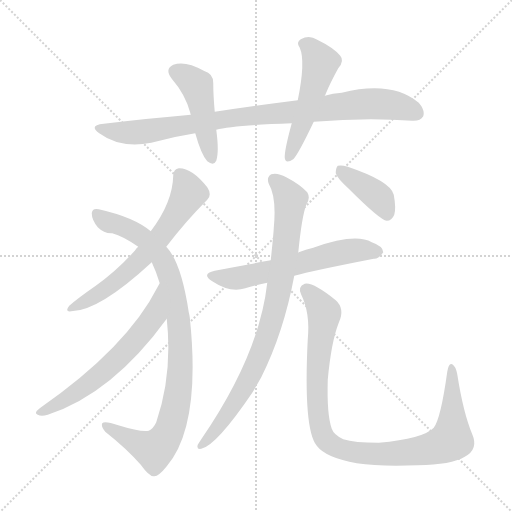
t = 0.00 s
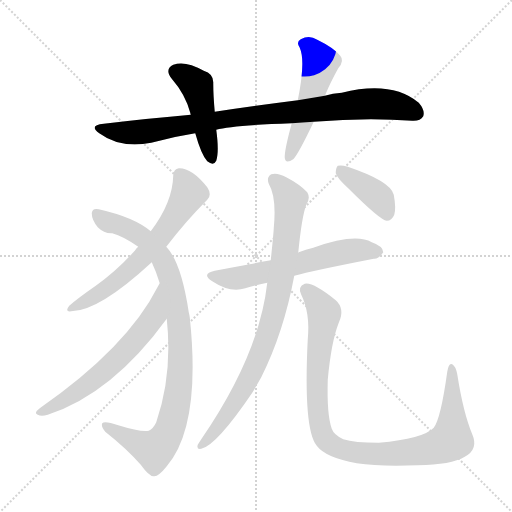
t = 1.71 s
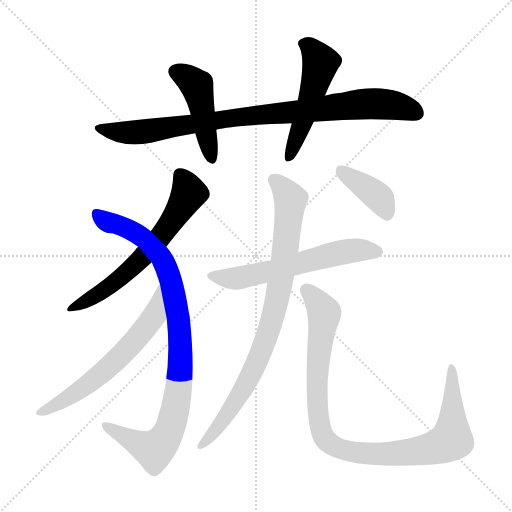
t = 3.41 s
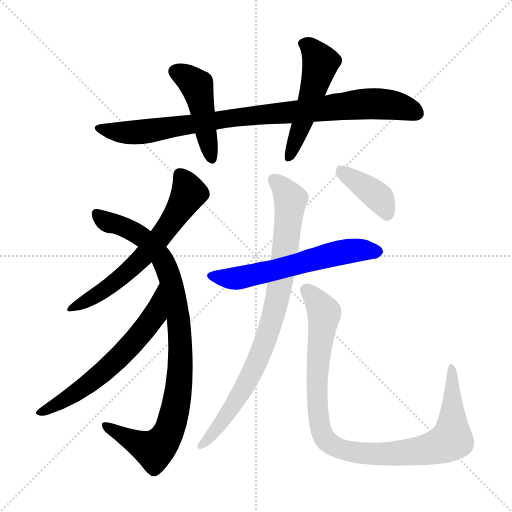
t = 5.12 s
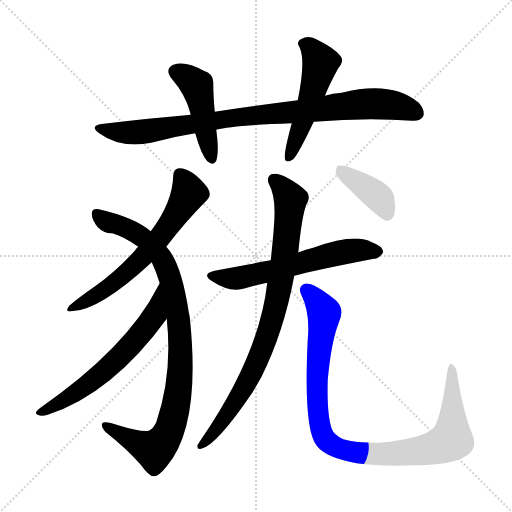
t = 6.82 s
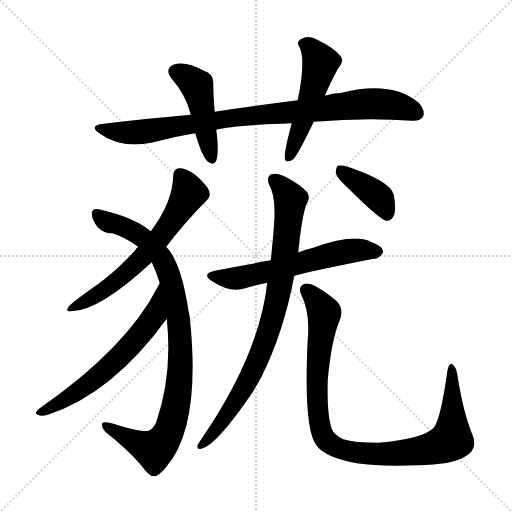
t = 8.53 s

The animated SVG that drew these frames (rendered in a browser with its animation timeline set to each time). Animation: 10 CSS @keyframes rules; one cycle of 8.53 s.

<svg version="1.1" viewBox="0 0 1024 1024" xmlns="http://www.w3.org/2000/svg">
  <g stroke="lightgray" stroke-dasharray="1,1" stroke-width="1" transform="scale(4, 4)">
    <line x1="0" y1="0" x2="256" y2="256"></line>
    <line x1="256" y1="0" x2="0" y2="256"></line>
    <line x1="128" y1="0" x2="128" y2="256"></line>
    <line x1="0" y1="128" x2="256" y2="128"></line>
  </g>
<g transform="scale(1, -1) translate(0, -900)">
   <style type="text/css">
    @keyframes keyframes0 {
      from {
       stroke: blue;
       stroke-dashoffset: 897;
       stroke-width: 128;
       }
       74% {
       animation-timing-function: step-end;
       stroke: blue;
       stroke-dashoffset: 0;
       stroke-width: 128;
       }
       to {
       stroke: black;
       stroke-width: 1024;
       }
       }
       #make-me-a-hanzi-animation-0 {
         animation: keyframes0 0.979980s both;
         animation-delay: 0.000000s;
         animation-timing-function: linear;
       }
    @keyframes keyframes1 {
      from {
       stroke: blue;
       stroke-dashoffset: 454;
       stroke-width: 128;
       }
       60% {
       animation-timing-function: step-end;
       stroke: blue;
       stroke-dashoffset: 0;
       stroke-width: 128;
       }
       to {
       stroke: black;
       stroke-width: 1024;
       }
       }
       #make-me-a-hanzi-animation-1 {
         animation: keyframes1 0.619466s both;
         animation-delay: 0.979980s;
         animation-timing-function: linear;
       }
    @keyframes keyframes2 {
      from {
       stroke: blue;
       stroke-dashoffset: 508;
       stroke-width: 128;
       }
       62% {
       animation-timing-function: step-end;
       stroke: blue;
       stroke-dashoffset: 0;
       stroke-width: 128;
       }
       to {
       stroke: black;
       stroke-width: 1024;
       }
       }
       #make-me-a-hanzi-animation-2 {
         animation: keyframes2 0.663411s both;
         animation-delay: 1.599447s;
         animation-timing-function: linear;
       }
    @keyframes keyframes3 {
      from {
       stroke: blue;
       stroke-dashoffset: 627;
       stroke-width: 128;
       }
       67% {
       animation-timing-function: step-end;
       stroke: blue;
       stroke-dashoffset: 0;
       stroke-width: 128;
       }
       to {
       stroke: black;
       stroke-width: 1024;
       }
       }
       #make-me-a-hanzi-animation-3 {
         animation: keyframes3 0.760254s both;
         animation-delay: 2.262858s;
         animation-timing-function: linear;
       }
    @keyframes keyframes4 {
      from {
       stroke: blue;
       stroke-dashoffset: 930;
       stroke-width: 128;
       }
       75% {
       animation-timing-function: step-end;
       stroke: blue;
       stroke-dashoffset: 0;
       stroke-width: 128;
       }
       to {
       stroke: black;
       stroke-width: 1024;
       }
       }
       #make-me-a-hanzi-animation-4 {
         animation: keyframes4 1.006836s both;
         animation-delay: 3.023112s;
         animation-timing-function: linear;
       }
    @keyframes keyframes5 {
      from {
       stroke: blue;
       stroke-dashoffset: 609;
       stroke-width: 128;
       }
       66% {
       animation-timing-function: step-end;
       stroke: blue;
       stroke-dashoffset: 0;
       stroke-width: 128;
       }
       to {
       stroke: black;
       stroke-width: 1024;
       }
       }
       #make-me-a-hanzi-animation-5 {
         animation: keyframes5 0.745605s both;
         animation-delay: 4.029948s;
         animation-timing-function: linear;
       }
    @keyframes keyframes6 {
      from {
       stroke: blue;
       stroke-dashoffset: 593;
       stroke-width: 128;
       }
       66% {
       animation-timing-function: step-end;
       stroke: blue;
       stroke-dashoffset: 0;
       stroke-width: 128;
       }
       to {
       stroke: black;
       stroke-width: 1024;
       }
       }
       #make-me-a-hanzi-animation-6 {
         animation: keyframes6 0.732585s both;
         animation-delay: 4.775553s;
         animation-timing-function: linear;
       }
    @keyframes keyframes7 {
      from {
       stroke: blue;
       stroke-dashoffset: 840;
       stroke-width: 128;
       }
       73% {
       animation-timing-function: step-end;
       stroke: blue;
       stroke-dashoffset: 0;
       stroke-width: 128;
       }
       to {
       stroke: black;
       stroke-width: 1024;
       }
       }
       #make-me-a-hanzi-animation-7 {
         animation: keyframes7 0.933594s both;
         animation-delay: 5.508138s;
         animation-timing-function: linear;
       }
    @keyframes keyframes8 {
      from {
       stroke: blue;
       stroke-dashoffset: 975;
       stroke-width: 128;
       }
       76% {
       animation-timing-function: step-end;
       stroke: blue;
       stroke-dashoffset: 0;
       stroke-width: 128;
       }
       to {
       stroke: black;
       stroke-width: 1024;
       }
       }
       #make-me-a-hanzi-animation-8 {
         animation: keyframes8 1.043457s both;
         animation-delay: 6.441732s;
         animation-timing-function: linear;
       }
    @keyframes keyframes9 {
      from {
       stroke: blue;
       stroke-dashoffset: 390;
       stroke-width: 128;
       }
       56% {
       animation-timing-function: step-end;
       stroke: blue;
       stroke-dashoffset: 0;
       stroke-width: 128;
       }
       to {
       stroke: black;
       stroke-width: 1024;
       }
       }
       #make-me-a-hanzi-animation-9 {
         animation: keyframes9 0.567383s both;
         animation-delay: 7.485189s;
         animation-timing-function: linear;
       }
</style>
<path d="M 627.5 656.5 Q 733.5 665.5 824.5 658.5 Q 840.5 657.5 846.5 667.5 Q 850.5 679.5 837.5 694.5 Q 783.5 739.5 683.5 714.5 Q 665.5 713.5 649.5 708.5 L 595.5 699.5 Q 516.5 689.5 429.5 676.5 L 381.5 670.5 Q 299.5 663.5 207.5 652.5 Q 176.5 649.5 198.5 633.5 Q 240.5 602.5 302.5 614.5 Q 345.5 626.5 390.5 633.5 L 432.5 640.5 Q 463.5 649.5 583.5 653.5 L 627.5 656.5 Z" fill="lightgray"></path> 
<path d="M 429.5 676.5 Q 426.5 709.5 426.5 733.5 Q 427.5 752.5 407.5 758.5 Q 370.5 779.5 346.5 770.5 Q 328.5 761.5 343.5 742.5 Q 370.5 711.5 380.5 674.5 Q 380.5 673.5 381.5 670.5 L 390.5 633.5 Q 402.5 590.5 414.5 577.5 Q 427.5 567.5 432.5 578.5 Q 438.5 596.5 432.5 640.5 L 429.5 676.5 Z" fill="lightgray"></path> 
<path d="M 649.5 708.5 Q 650.5 709.5 651.5 712.5 Q 660.5 734.5 676.5 763.5 Q 689.5 778.5 680.5 788.5 Q 667.5 804.5 634.5 820.5 Q 618.5 830.5 601.5 821.5 Q 591.5 815.5 599.5 804.5 Q 611.5 777.5 595.5 699.5 L 583.5 653.5 Q 568.5 598.5 569.5 584.5 Q 570.5 571.5 586.5 581.5 Q 596.5 591.5 627.5 656.5 L 649.5 708.5 Z" fill="lightgray"></path> 
<path d="M 332.5 406.5 Q 371.5 457.5 414.5 500.5 Q 424.5 510.5 414.5 525.5 Q 383.5 564.5 357.5 563.5 Q 347.5 562.5 346.5 549.5 Q 345.5 495.5 301.5 437.5 L 276.5 406.5 Q 272.5 403.5 269.5 398.5 Q 233.5 358.5 191.5 328.5 Q 155.5 303.5 138.5 288.5 Q 128.5 275.5 142.5 277.5 Q 197.5 277.5 303.5 375.5 L 332.5 406.5 Z" fill="lightgray"></path> 
<path d="M 333.5 262.5 Q 345.5 151.5 312.5 55.5 Q 306.5 42.5 297.5 38.5 Q 281.5 35.5 236.5 49.5 Q 208.5 59.5 204.5 53.5 Q 201.5 47.5 210.5 36.5 Q 253.5 2.5 281.5 -29.5 Q 299.5 -54.5 308.5 -52.5 Q 317.5 -52.5 333.5 -32.5 Q 402.5 48.5 379.5 265.5 Q 378.5 271.5 377.5 275.5 Q 362.5 375.5 332.5 406.5 L 301.5 437.5 Q 268.5 465.5 197.5 481.5 Q 184.5 484.5 183.5 473.5 Q 183.5 460.5 195.5 445.5 Q 208.5 432.5 224.5 433.5 Q 246.5 427.5 276.5 406.5 L 303.5 375.5 Q 312.5 356.5 319.5 333.5 L 333.5 262.5 Z" fill="lightgray"></path> 
<path d="M 319.5 333.5 Q 318.5 332.5 315.5 326.5 Q 254.5 205.5 79.5 83.5 Q 66.5 73.5 75.5 70.5 Q 82.5 66.5 95.5 70.5 Q 224.5 112.5 333.5 262.5 C 351.5 286.5 334.5 359.5 319.5 333.5 Z" fill="lightgray"></path> 
<path d="M 588.5 348.5 Q 624.5 358.5 747.5 382.5 Q 757.5 381.5 766.5 395.5 Q 766.5 407.5 743.5 415.5 Q 710.5 434.5 626.5 404.5 Q 611.5 401.5 597.5 395.5 Q 596.5 395.5 596.5 394.5 L 541.5 379.5 Q 517.5 375.5 499.5 371.5 Q 466.5 365.5 429.5 358.5 Q 401.5 352.5 424.5 337.5 Q 460.5 313.5 490.5 323.5 Q 509.5 329.5 534.5 334.5 L 588.5 348.5 Z" fill="lightgray"></path> 
<path d="M 534.5 334.5 Q 518.5 190.5 402.5 21.5 Q 398.5 15.5 395.5 10.5 Q 392.5 0.5 402.5 2.5 Q 432.5 8.5 504.5 114.5 Q 513.5 129.5 522.5 145.5 Q 567.5 235.5 588.5 348.5 L 596.5 394.5 Q 603.5 466.5 612.5 490.5 Q 621.5 503.5 614.5 515.5 Q 599.5 531.5 572.5 545.5 Q 554.5 555.5 542.5 551.5 Q 532.5 545.5 537.5 532.5 Q 553.5 505.5 547.5 443.5 Q 547.5 437.5 541.5 379.5 L 534.5 334.5 Z" fill="lightgray"></path> 
<path d="M 944.5 31.5 Q 926.5 74.5 914.5 151.5 Q 911.5 167.5 904.5 171.5 Q 897.5 175.5 894.5 156.5 Q 881.5 62.5 867.5 44.5 Q 846.5 22.5 757.5 14.5 Q 708.5 14.5 686.5 21.5 Q 667.5 30.5 663.5 42.5 Q 653.5 70.5 655.5 140.5 Q 662.5 216.5 677.5 254.5 Q 690.5 282.5 671.5 299.5 Q 625.5 336.5 609.5 332.5 Q 594.5 326.5 602.5 310.5 Q 620.5 274.5 615.5 221.5 Q 606.5 40.5 633.5 8.5 Q 651.5 -15.5 713.5 -26.5 Q 759.5 -33.5 835.5 -30.5 Q 902.5 -29.5 929.5 -13.5 Q 957.5 1.5 944.5 31.5 Z" fill="lightgray"></path> 
<path d="M 697.5 522.5 Q 760.5 459.5 773.5 458.5 Q 783.5 458.5 788.5 470.5 Q 792.5 483.5 787.5 510.5 Q 781.5 537.5 695.5 566.5 Q 682.5 570.5 675.5 568.5 Q 671.5 564.5 671.5 553.5 Q 674.5 543.5 697.5 522.5 Z" fill="lightgray"></path> 
      <clipPath id="make-me-a-hanzi-clip-0">
      <path d="M 627.5 656.5 Q 733.5 665.5 824.5 658.5 Q 840.5 657.5 846.5 667.5 Q 850.5 679.5 837.5 694.5 Q 783.5 739.5 683.5 714.5 Q 665.5 713.5 649.5 708.5 L 595.5 699.5 Q 516.5 689.5 429.5 676.5 L 381.5 670.5 Q 299.5 663.5 207.5 652.5 Q 176.5 649.5 198.5 633.5 Q 240.5 602.5 302.5 614.5 Q 345.5 626.5 390.5 633.5 L 432.5 640.5 Q 463.5 649.5 583.5 653.5 L 627.5 656.5 Z" fill="lightgray"></path>
      </clipPath>
      <path clip-path="url(#make-me-a-hanzi-clip-0)" d="M 200.5 644.5 L 224.5 636.5 L 290.5 636.5 L 486.5 667.5 L 733.5 692.5 L 797.5 687.5 L 833.5 673.5 " fill="none" id="make-me-a-hanzi-animation-0" stroke-dasharray="769 1538" stroke-linecap="round"></path>

      <clipPath id="make-me-a-hanzi-clip-1">
      <path d="M 429.5 676.5 Q 426.5 709.5 426.5 733.5 Q 427.5 752.5 407.5 758.5 Q 370.5 779.5 346.5 770.5 Q 328.5 761.5 343.5 742.5 Q 370.5 711.5 380.5 674.5 Q 380.5 673.5 381.5 670.5 L 390.5 633.5 Q 402.5 590.5 414.5 577.5 Q 427.5 567.5 432.5 578.5 Q 438.5 596.5 432.5 640.5 L 429.5 676.5 Z" fill="lightgray"></path>
      </clipPath>
      <path clip-path="url(#make-me-a-hanzi-clip-1)" d="M 352.5 755.5 L 374.5 745.5 L 394.5 725.5 L 423.5 582.5 " fill="none" id="make-me-a-hanzi-animation-1" stroke-dasharray="326 652" stroke-linecap="round"></path>

      <clipPath id="make-me-a-hanzi-clip-2">
      <path d="M 649.5 708.5 Q 650.5 709.5 651.5 712.5 Q 660.5 734.5 676.5 763.5 Q 689.5 778.5 680.5 788.5 Q 667.5 804.5 634.5 820.5 Q 618.5 830.5 601.5 821.5 Q 591.5 815.5 599.5 804.5 Q 611.5 777.5 595.5 699.5 L 583.5 653.5 Q 568.5 598.5 569.5 584.5 Q 570.5 571.5 586.5 581.5 Q 596.5 591.5 627.5 656.5 L 649.5 708.5 Z" fill="lightgray"></path>
      </clipPath>
      <path clip-path="url(#make-me-a-hanzi-clip-2)" d="M 606.5 812.5 L 621.5 804.5 L 641.5 773.5 L 578.5 585.5 " fill="none" id="make-me-a-hanzi-animation-2" stroke-dasharray="380 760" stroke-linecap="round"></path>

      <clipPath id="make-me-a-hanzi-clip-3">
      <path d="M 332.5 406.5 Q 371.5 457.5 414.5 500.5 Q 424.5 510.5 414.5 525.5 Q 383.5 564.5 357.5 563.5 Q 347.5 562.5 346.5 549.5 Q 345.5 495.5 301.5 437.5 L 276.5 406.5 Q 272.5 403.5 269.5 398.5 Q 233.5 358.5 191.5 328.5 Q 155.5 303.5 138.5 288.5 Q 128.5 275.5 142.5 277.5 Q 197.5 277.5 303.5 375.5 L 332.5 406.5 Z" fill="lightgray"></path>
      </clipPath>
      <path clip-path="url(#make-me-a-hanzi-clip-3)" d="M 359.5 550.5 L 377.5 513.5 L 312.5 415.5 L 236.5 339.5 L 146.5 285.5 " fill="none" id="make-me-a-hanzi-animation-3" stroke-dasharray="499 998" stroke-linecap="round"></path>

      <clipPath id="make-me-a-hanzi-clip-4">
      <path d="M 333.5 262.5 Q 345.5 151.5 312.5 55.5 Q 306.5 42.5 297.5 38.5 Q 281.5 35.5 236.5 49.5 Q 208.5 59.5 204.5 53.5 Q 201.5 47.5 210.5 36.5 Q 253.5 2.5 281.5 -29.5 Q 299.5 -54.5 308.5 -52.5 Q 317.5 -52.5 333.5 -32.5 Q 402.5 48.5 379.5 265.5 Q 378.5 271.5 377.5 275.5 Q 362.5 375.5 332.5 406.5 L 301.5 437.5 Q 268.5 465.5 197.5 481.5 Q 184.5 484.5 183.5 473.5 Q 183.5 460.5 195.5 445.5 Q 208.5 432.5 224.5 433.5 Q 246.5 427.5 276.5 406.5 L 303.5 375.5 Q 312.5 356.5 319.5 333.5 L 333.5 262.5 Z" fill="lightgray"></path>
      </clipPath>
      <path clip-path="url(#make-me-a-hanzi-clip-4)" d="M 192.5 473.5 L 213.5 456.5 L 257.5 442.5 L 284.5 425.5 L 324.5 382.5 L 342.5 336.5 L 360.5 230.5 L 360.5 151.5 L 353.5 98.5 L 341.5 47.5 L 325.5 16.5 L 305.5 0.5 L 209.5 49.5 " fill="none" id="make-me-a-hanzi-animation-4" stroke-dasharray="802 1604" stroke-linecap="round"></path>

      <clipPath id="make-me-a-hanzi-clip-5">
      <path d="M 319.5 333.5 Q 318.5 332.5 315.5 326.5 Q 254.5 205.5 79.5 83.5 Q 66.5 73.5 75.5 70.5 Q 82.5 66.5 95.5 70.5 Q 224.5 112.5 333.5 262.5 C 351.5 286.5 334.5 359.5 319.5 333.5 Z" fill="lightgray"></path>
      </clipPath>
      <path clip-path="url(#make-me-a-hanzi-clip-5)" d="M 315.5 319.5 L 308.5 267.5 L 245.5 191.5 L 167.5 124.5 L 81.5 75.5 " fill="none" id="make-me-a-hanzi-animation-5" stroke-dasharray="481 962" stroke-linecap="round"></path>

      <clipPath id="make-me-a-hanzi-clip-6">
      <path d="M 588.5 348.5 Q 624.5 358.5 747.5 382.5 Q 757.5 381.5 766.5 395.5 Q 766.5 407.5 743.5 415.5 Q 710.5 434.5 626.5 404.5 Q 611.5 401.5 597.5 395.5 Q 596.5 395.5 596.5 394.5 L 541.5 379.5 Q 517.5 375.5 499.5 371.5 Q 466.5 365.5 429.5 358.5 Q 401.5 352.5 424.5 337.5 Q 460.5 313.5 490.5 323.5 Q 509.5 329.5 534.5 334.5 L 588.5 348.5 Z" fill="lightgray"></path>
      </clipPath>
      <path clip-path="url(#make-me-a-hanzi-clip-6)" d="M 425.5 348.5 L 479.5 344.5 L 662.5 391.5 L 724.5 400.5 L 755.5 396.5 " fill="none" id="make-me-a-hanzi-animation-6" stroke-dasharray="465 930" stroke-linecap="round"></path>

      <clipPath id="make-me-a-hanzi-clip-7">
      <path d="M 534.5 334.5 Q 518.5 190.5 402.5 21.5 Q 398.5 15.5 395.5 10.5 Q 392.5 0.5 402.5 2.5 Q 432.5 8.5 504.5 114.5 Q 513.5 129.5 522.5 145.5 Q 567.5 235.5 588.5 348.5 L 596.5 394.5 Q 603.5 466.5 612.5 490.5 Q 621.5 503.5 614.5 515.5 Q 599.5 531.5 572.5 545.5 Q 554.5 555.5 542.5 551.5 Q 532.5 545.5 537.5 532.5 Q 553.5 505.5 547.5 443.5 Q 547.5 437.5 541.5 379.5 L 534.5 334.5 Z" fill="lightgray"></path>
      </clipPath>
      <path clip-path="url(#make-me-a-hanzi-clip-7)" d="M 549.5 539.5 L 581.5 501.5 L 565.5 360.5 L 542.5 254.5 L 518.5 186.5 L 483.5 114.5 L 438.5 48.5 L 403.5 10.5 " fill="none" id="make-me-a-hanzi-animation-7" stroke-dasharray="712 1424" stroke-linecap="round"></path>

      <clipPath id="make-me-a-hanzi-clip-8">
      <path d="M 944.5 31.5 Q 926.5 74.5 914.5 151.5 Q 911.5 167.5 904.5 171.5 Q 897.5 175.5 894.5 156.5 Q 881.5 62.5 867.5 44.5 Q 846.5 22.5 757.5 14.5 Q 708.5 14.5 686.5 21.5 Q 667.5 30.5 663.5 42.5 Q 653.5 70.5 655.5 140.5 Q 662.5 216.5 677.5 254.5 Q 690.5 282.5 671.5 299.5 Q 625.5 336.5 609.5 332.5 Q 594.5 326.5 602.5 310.5 Q 620.5 274.5 615.5 221.5 Q 606.5 40.5 633.5 8.5 Q 651.5 -15.5 713.5 -26.5 Q 759.5 -33.5 835.5 -30.5 Q 902.5 -29.5 929.5 -13.5 Q 957.5 1.5 944.5 31.5 Z" fill="lightgray"></path>
      </clipPath>
      <path clip-path="url(#make-me-a-hanzi-clip-8)" d="M 613.5 319.5 L 648.5 272.5 L 633.5 140.5 L 639.5 48.5 L 652.5 19.5 L 676.5 3.5 L 707.5 -5.5 L 791.5 -6.5 L 863.5 2.5 L 900.5 18.5 L 903.5 164.5 " fill="none" id="make-me-a-hanzi-animation-8" stroke-dasharray="847 1694" stroke-linecap="round"></path>

      <clipPath id="make-me-a-hanzi-clip-9">
      <path d="M 697.5 522.5 Q 760.5 459.5 773.5 458.5 Q 783.5 458.5 788.5 470.5 Q 792.5 483.5 787.5 510.5 Q 781.5 537.5 695.5 566.5 Q 682.5 570.5 675.5 568.5 Q 671.5 564.5 671.5 553.5 Q 674.5 543.5 697.5 522.5 Z" fill="lightgray"></path>
      </clipPath>
      <path clip-path="url(#make-me-a-hanzi-clip-9)" d="M 680.5 559.5 L 759.5 503.5 L 774.5 469.5 " fill="none" id="make-me-a-hanzi-animation-9" stroke-dasharray="262 524" stroke-linecap="round"></path>

</g>
</svg>
